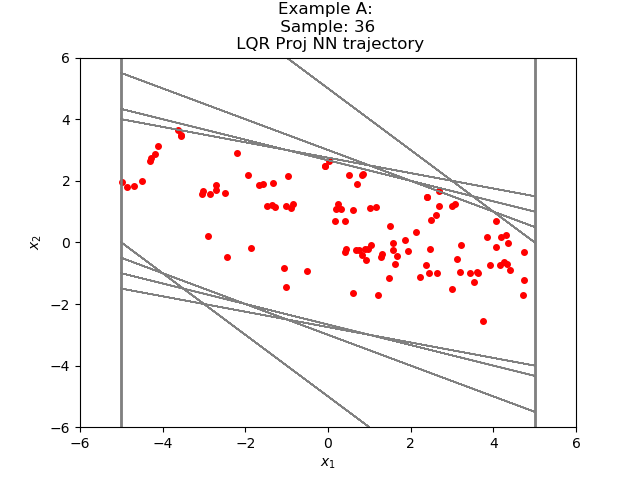

Data behind this chart, as committed beside it:
2.366909088474195233e+00, -7.384271533447160918e-01
1.628481864929199219e+00, -7.030857503414154053e-01
9.253960847854614258e-01, -5.686730593442916870e-01
